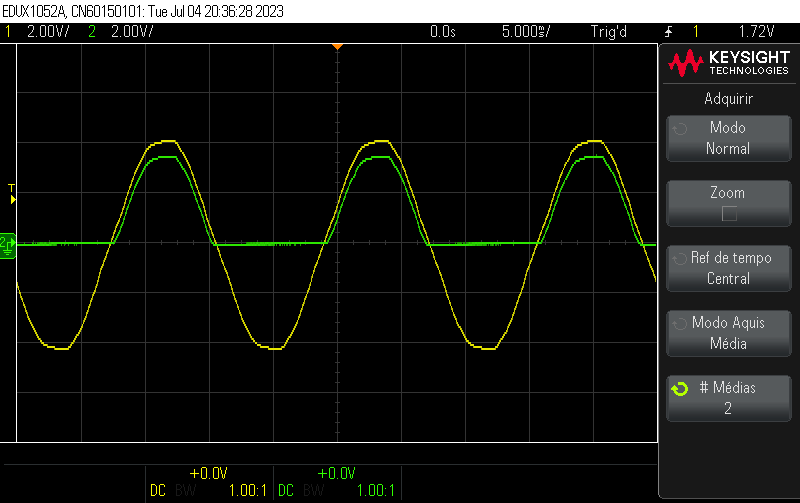

Data behind this chart, as committed beside it:
x-axis, 1, 2
second, Volt, Volt
-25.00000E-03, -1.63426506E+00, -40.35804E-03
-24.97500E-03, -1.68126255E+00, -41.13693E-03
-24.95000E-03, -1.71976757E+00, -40.15703E-03
-24.92500E-03, -1.76187812E+00, -40.84799E-03
-24.90000E-03, -1.80820978E+00, -42.41834E-03
-24.87500E-03, -1.85135049E+00, -39.85553E-03
-24.85000E-03, -1.89572235E+00, -44.05151E-03
-24.82500E-03, -1.93682787E+00, -41.68970E-03
-24.80000E-03, -1.98304647E+00, -40.88568E-03
-24.77500E-03, -2.02562185E+00, -41.50125E-03
-24.75000E-03, -2.06661431E+00, -41.11181E-03
-24.72500E-03, -2.10779521E+00, -41.53894E-03
-24.70000E-03, -2.14739320E+00, -41.32538E-03
-24.67500E-03, -2.18397612E+00, -40.52136E-03
-24.65000E-03, -2.21869973E+00, -41.16206E-03
-24.62500E-03, -2.25329772E+00, -39.60427E-03
-24.60000E-03, -2.28679019E+00, -41.06156E-03
-24.57500E-03, -2.32205401E+00, -39.65452E-03
-24.55000E-03, -2.36097360E+00, -40.20728E-03
-24.52500E-03, -2.39861180E+00, -41.56407E-03
-24.50000E-03, -2.43753139E+00, -40.35804E-03
-24.47500E-03, -2.47640074E+00, -41.26256E-03
-24.45000E-03, -2.51519471E+00, -40.35804E-03
-24.42500E-03, -2.55543340E+00, -41.82789E-03
-24.40000E-03, -2.59117461E+00, -39.99372E-03
-24.37500E-03, -2.63112436E+00, -40.04398E-03
-24.35000E-03, -2.67155150E+00, -39.94347E-03
-24.32500E-03, -2.71658918E+00, -40.14447E-03
-24.30000E-03, -2.75295852E+00, -40.04397E-03
-24.27500E-03, -2.78436556E+00, -40.04397E-03
-24.25000E-03, -2.82107411E+00, -39.79271E-03
-24.22500E-03, -2.85632536E+00, -40.33291E-03
-24.20000E-03, -2.89189069E+00, -40.01885E-03
-24.17500E-03, -2.92770727E+00, -39.21483E-03
-24.15000E-03, -2.96701632E+00, -39.90578E-03
-24.12500E-03, -2.99764446E+00, -40.16960E-03
-24.10000E-03, -3.02545852E+00, -39.89321E-03
-24.07500E-03, -3.05434043E+00, -37.15453E-03
-24.05000E-03, -3.07967962E+00, -39.57915E-03
-24.02500E-03, -3.11567210E+00, -39.29021E-03
-24.00000E-03, -3.14927762E+00, -38.78770E-03
-23.97500E-03, -3.17385048E+00, -38.80024E-03
-23.95000E-03, -3.20023239E+00, -38.93843E-03
-23.92500E-03, -3.23060928E+00, -39.26507E-03
-23.90000E-03, -3.25707913E+00, -38.73744E-03
-23.87500E-03, -3.28300878E+00, -39.22739E-03
-23.85000E-03, -3.31137562E+00, -37.80778E-03
-23.82500E-03, -3.32944092E+00, -39.07664E-03
-23.80000E-03, -3.34397611E+00, -38.83793E-03
-23.77500E-03, -3.36740577E+00, -39.49120E-03
-23.75000E-03, -3.38771983E+00, -39.72990E-03
-23.72500E-03, -3.40549621E+00, -37.64448E-03
-23.70000E-03, -3.43275753E+00, -39.51633E-03
-23.67500E-03, -3.46284545E+00, -37.21734E-03
-23.65000E-03, -3.47971732E+00, -39.84297E-03
-23.62500E-03, -3.50317210E+00, -39.10175E-03
-23.60000E-03, -3.53054647E+00, -39.10176E-03
-23.57500E-03, -3.55062183E+00, -40.34547E-03
-23.55000E-03, -3.58761935E+00, -38.82537E-03
... 1,941 more rows
